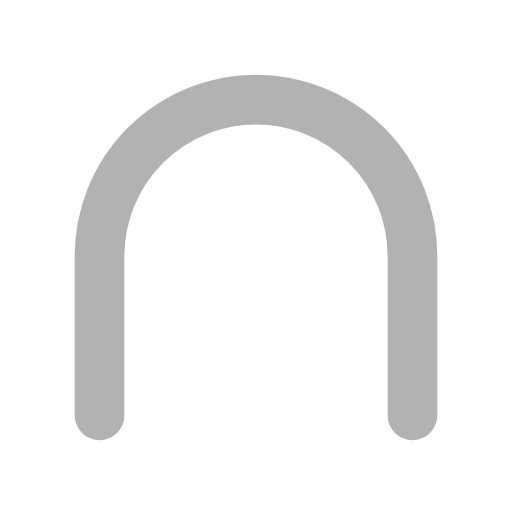
t = 0.00 s
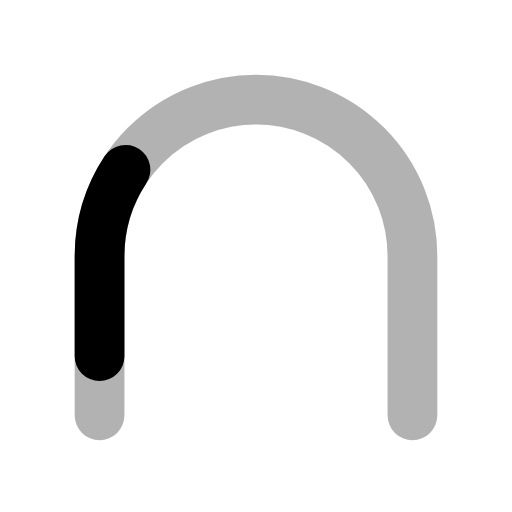
t = 0.55 s
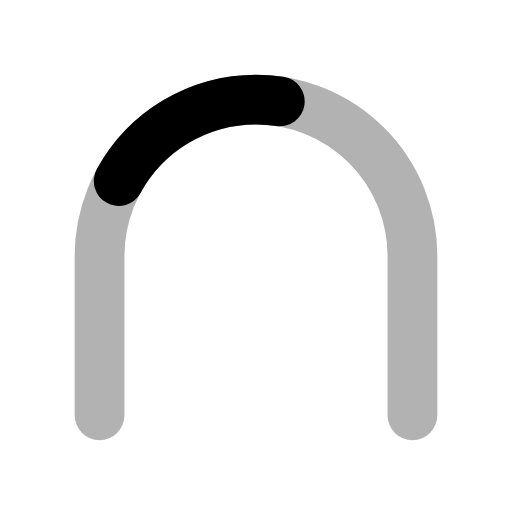
t = 0.70 s
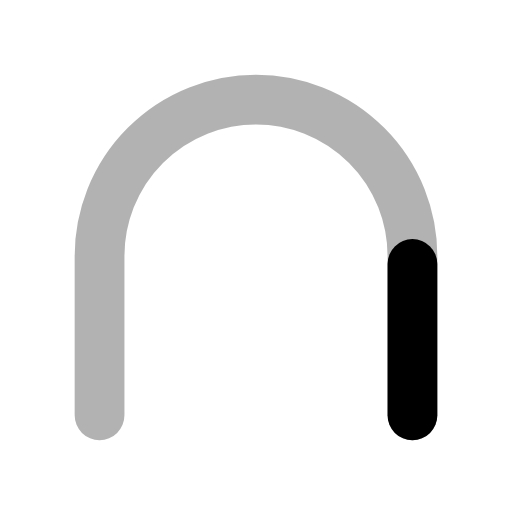
t = 1.08 s
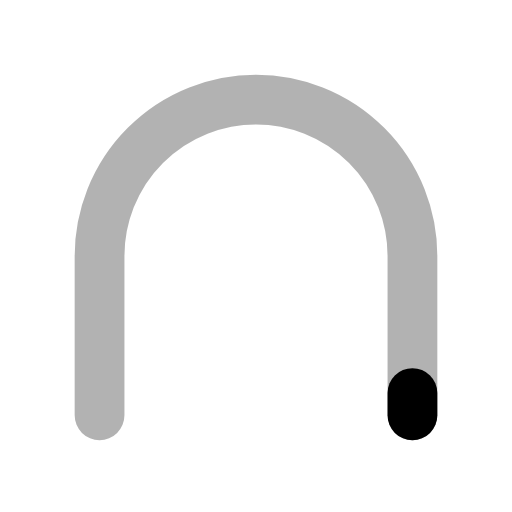
t = 1.38 s
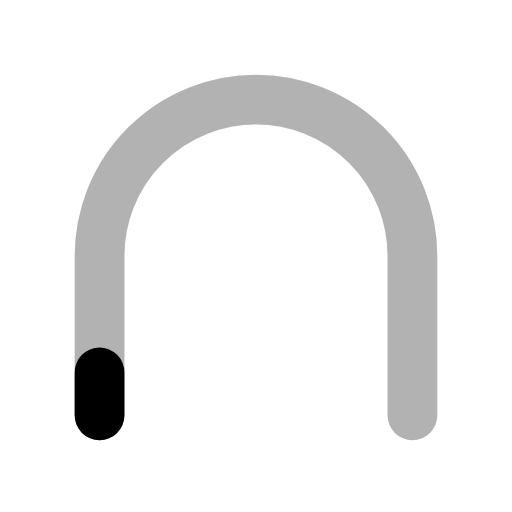
t = 1.75 s

The animated SVG that drew these frames (rendered in a browser with its animation timeline set to each time). Animation: 8 CSS @keyframes rules; one cycle of 2.05 s, repeats indefinitely.

<svg xmlns="http://www.w3.org/2000/svg" width="72" height="72" viewBox="0 0 18 18" class="cA">
  <title>social-tunnel reconnecting (animated preview)</title>
  <style>.tray{color:#000}@media (prefers-color-scheme:dark){.tray{color:#fff}} g.tray{fill:none;stroke:currentColor;stroke-width:1.75;stroke-linecap:round;stroke-linejoin:round}  .tray{display:inline-block;width:18px;height:18px;flex:none;vertical-align:middle} .tray svg{display:block;width:100%;height:100%;overflow:visible;fill:none;stroke:currentColor;stroke-width:1.75;stroke-linecap:round;stroke-linejoin:round} /* A · Portal: fill, drain, sweep */ .cA .tray .a-fill{fill:currentColor;stroke:none;transform-box:fill-box;transform-origin:50% 100%;transform:scaleY(0);opacity:0;transition:transform .3s cubic-bezier(.3,.7,.2,1),opacity .18s} .cA .tray[data-state=connected] .a-fill{transform:none;opacity:1;transition-delay:.16s} .cA .tray .a-slash,.cA .tray .a-cut{stroke-dasharray:100 200;stroke-dashoffset:105;transition:stroke-dashoffset .32s cubic-bezier(.3,.7,.2,1)} .cA .tray[data-state=lost] .a-slash,.cA .tray[data-state=lost] .a-cut{stroke-dashoffset:0;transition-delay:.14s} .cA .tray .a-arch{transition:opacity .25s} .cA .tray .a-sweep{opacity:0;stroke-dasharray:24 200;stroke-dashoffset:24} .cA .tray[data-state=reconnecting] .a-arch{opacity:.3} .cA .tray[data-state=reconnecting] .a-sweep{opacity:1;animation:a-sweep 1.5s cubic-bezier(.5,0,.5,1) infinite} @keyframes a-sweep{from{stroke-dashoffset:24}to{stroke-dashoffset:-100}} .cA .tray .a-bang{opacity:0;transform:translateY(-2.5px);transition:opacity .2s,transform .3s cubic-bezier(.3,1.4,.5,1)} .cA .tray .a-bang circle{fill:currentColor;stroke:none} .cA .tray[data-state=blocked] .a-bang{opacity:1;transform:none;transition-delay:.12s} .cA .tray[data-state=lost] svg{animation:a-blink .5s ease-in-out .55s 1} .cA .tray[data-state=blocked] svg{animation:a-blink2 .5s ease-in-out .5s 1} @keyframes a-blink{50%{opacity:.3}} @keyframes a-blink2{50%{opacity:.3}} /* B · Route: draw, retract, dot progression */ .cB .tray .b-start,.cB .tray .b-end,.cB .tray .b-d{fill:currentColor;stroke:none} .cB .tray .b-path{stroke-dasharray:0 300;transition:stroke-dasharray .38s cubic-bezier(.3,.7,.2,1)} .cB .tray[data-state=connected] .b-path,.cB .tray[data-state=blocked] .b-path{stroke-dasharray:100 300} .cB .tray[data-state=lost] .b-path{stroke-dasharray:46 300} .cB .tray .b-end{transform-box:fill-box;transform-origin:center;transform:scale(0);transition:transform .3s cubic-bezier(.3,1.5,.5,1)} .cB .tray[data-state=connected] .b-end{transform:none;transition-delay:.3s} .cB .tray .b-ring{stroke-width:1.5;opacity:0;transition:opacity .2s} .cB .tray[data-state=reconnecting] .b-ring,.cB .tray[data-state=idle] .b-ring{opacity:1;transition-delay:.2s} .cB .tray .b-x{stroke-dasharray:10 20;stroke-dashoffset:10.6;transition:stroke-dashoffset .2s ease-out} .cB .tray[data-state=lost] .b-x{stroke-dashoffset:0;transition-delay:.3s} .cB .tray[data-state=lost] .b-x2{transition-delay:.42s} .cB .tray .b-wall{stroke-width:2.3;transform-box:fill-box;transform-origin:center;transform:scaleY(0);opacity:0;transition:transform .26s cubic-bezier(.3,1.5,.5,1),opacity .1s} .cB .tray[data-state=blocked] .b-wall{transform:none;opacity:1;transition-delay:.3s} .cB .tray .b-d{opacity:0;transition:opacity .2s} .cB .tray[data-state=reconnecting] .b-d{opacity:.28;animation:b-dot 1.26s ease-in-out infinite} .cB .tray[data-state=reconnecting] .b-d2{animation-delay:.2s} .cB .tray[data-state=reconnecting] .b-d3{animation-delay:.4s} @keyframes b-dot{0%,60%,100%{opacity:.28}20%{opacity:1}} /* C · Beacon: pulse, spin, ripple */ .cC .tray .c-ring{stroke-dasharray:25 0;stroke-dashoffset:7.5;transform-box:fill-box;transform-origin:center;transition:stroke-dasharray .35s ease,opacity .2s} .cC .tray[data-state=lost] .c-ring{stroke-dasharray:15 10} .cC .tray[data-state=reconnecting] .c-ring{stroke-dasharray:70 30;animation:c-spin 1.1s linear infinite} .cC .tray[data-state=blocked] .c-ring{opacity:0} @keyframes c-spin{to{transform:rotate(360deg)}} .cC .tray .c-dot{fill:currentColor;stroke:none;transform-box:fill-box;transform-origin:center;transform:scale(0);transition:transform .32s cubic-bezier(.3,1.5,.5,1)} .cC .tray[data-state=connected] .c-dot{transform:none;transition-delay:.12s} .cC .tray[data-state=reconnecting] .c-dot{transform:scale(.5);animation:c-beat 1.1s ease-in-out infinite} @keyframes c-beat{0%,100%{transform:scale(.38)}50%{transform:scale(.62)}} .cC .tray .c-disc{fill:currentColor;stroke:none;transform-box:fill-box;transform-origin:center;transform:scale(.3);opacity:0;transition:transform .3s cubic-bezier(.3,1.4,.5,1),opacity .12s} .cC .tray[data-state=blocked] .c-disc{transform:none;opacity:1} .cC .tray .c-ripple{opacity:0;stroke-width:1.2;transform-box:fill-box;transform-origin:center} .cC .tray[data-state=connected] .c-ripple{animation:c-ripple-in .7s ease-out 1} .cC .tray[data-state=lost] .c-ripple{animation:c-ripple-out .7s ease-out 1} @keyframes c-ripple-in{0%{opacity:.7;transform:scale(1)}100%{opacity:0;transform:scale(1.46)}} @keyframes c-ripple-out{0%{opacity:.7;transform:scale(1)}100%{opacity:0;transform:scale(1.46)}} </style>
  <g class="tray" data-state="reconnecting"><mask id="m73" maskUnits="userSpaceOnUse" x="-2" y="-2" width="22" height="22"><rect x="-2" y="-2" width="22" height="22" fill="#fff"/><path class="a-cut" d="M3.2 3.4l11.6 12" pathLength="100" stroke="#000" stroke-width="4.6" stroke-linecap="butt"/></mask><g mask="url(#m73)"><path class="a-arch" d="M3.5 14.6V9a5.5 5.5 0 0 1 11 0v5.6"/><path class="a-sweep" d="M3.5 14.6V9a5.5 5.5 0 0 1 11 0v5.6" pathLength="100"/><path class="a-fill" d="M6.9 15.5V9.3a2.1 2.1 0 0 1 4.2 0v6.2z"/><g class="a-bang"><path d="M9 7.5v3.9"/><circle cx="9" cy="14.2" r="1.05"/></g></g><path class="a-slash" d="M3.2 3.4l11.6 12" pathLength="100"/></g>
</svg>
